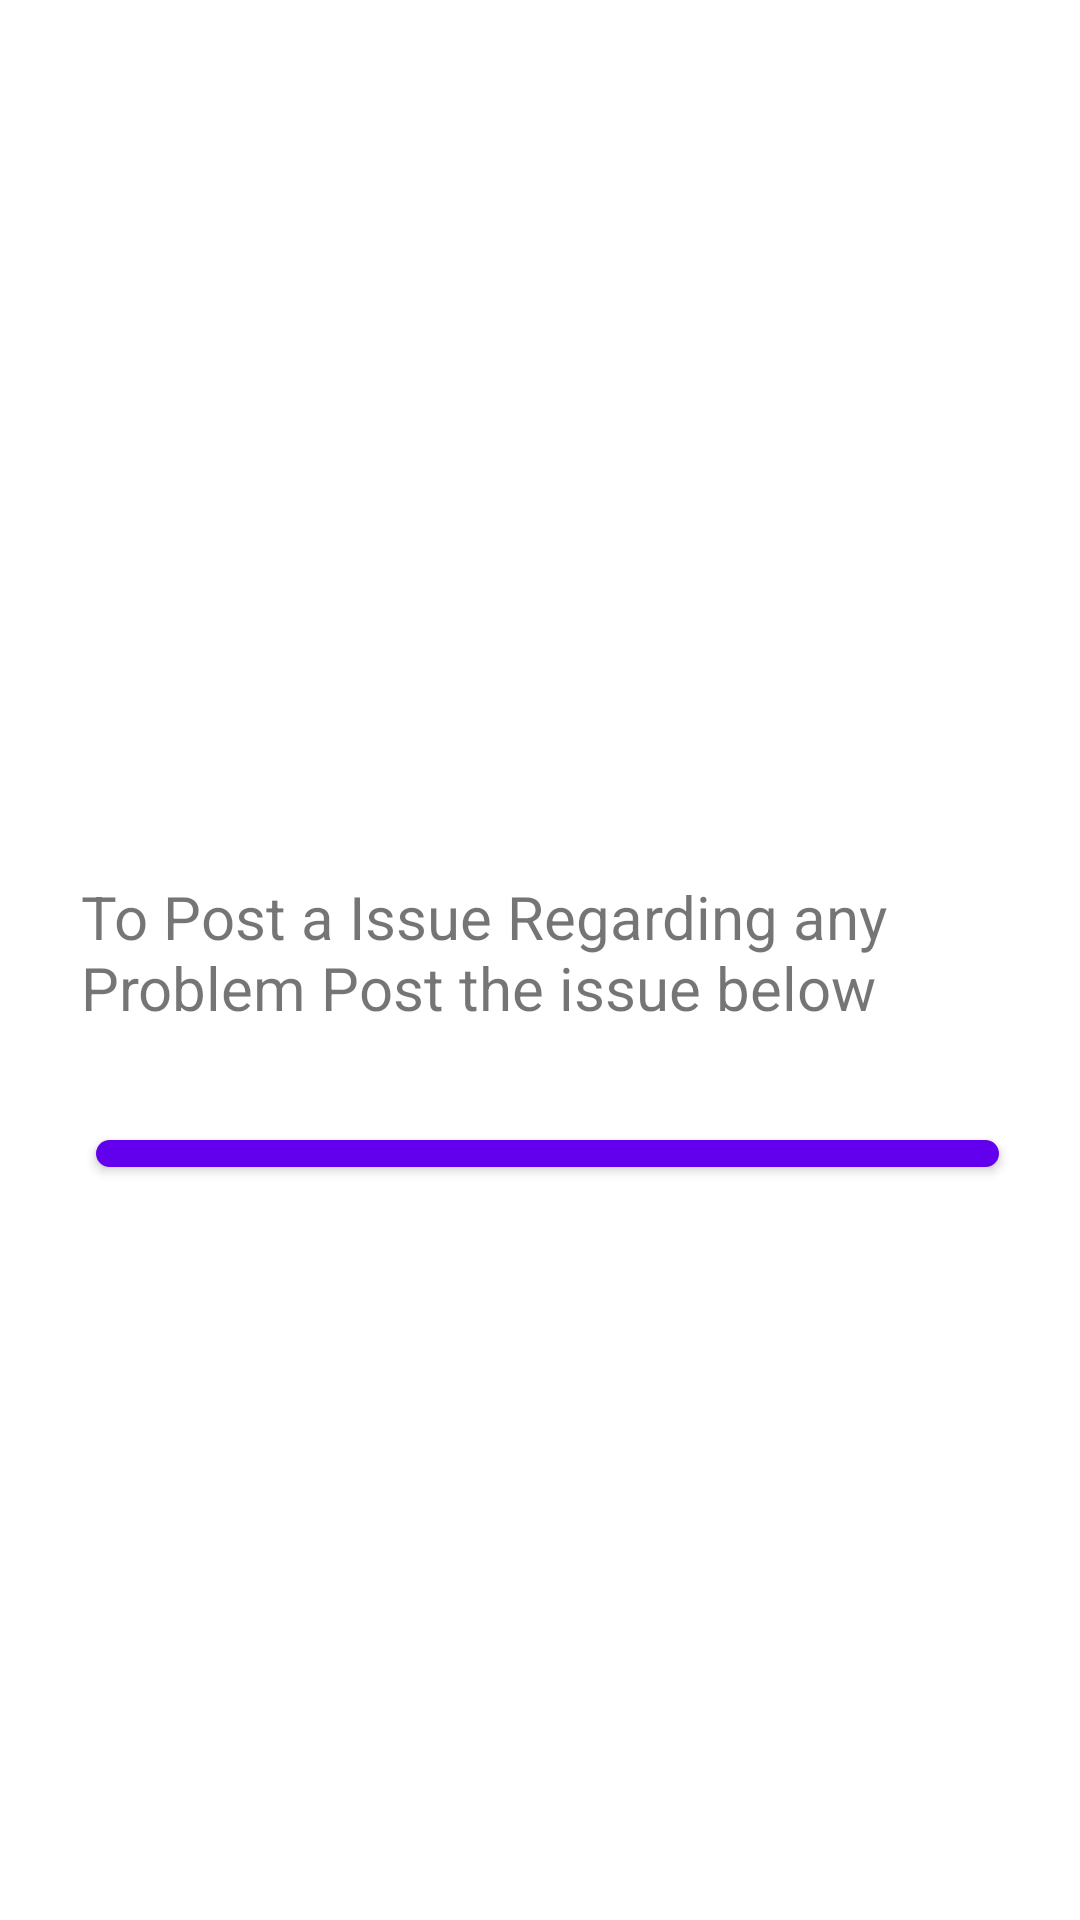

This screen was rendered from an Android layout file. Write that file and the resources it references.
<!-- AndroidManifest.xml: application theme Theme.InstantGarbageDIsposal -->
<!-- res/layout/fragment_post_issue_.xml -->
<?xml version="1.0" encoding="utf-8"?>
<androidx.constraintlayout.widget.ConstraintLayout xmlns:android="http://schemas.android.com/apk/res/android"
    xmlns:tools="http://schemas.android.com/tools"
    android:layout_width="match_parent"
    android:layout_height="match_parent"
    android:background="@color/white"
    tools:context=".fragments.PostIssue_Fragment">

    <RelativeLayout
        android:layout_width="match_parent"
        android:layout_height="match_parent">

        <TextView
            android:id="@+id/text1"
            android:layout_width="306dp"
            android:layout_height="56dp"
            android:layout_centerInParent="true"
            android:text="To Post a Issue Regarding any Problem Post the issue below "
            android:textSize="20dp" />

        <Button
            android:id="@+id/issueButton"
            android:layout_width="wrap_content"
            android:layout_height="54dp"
            android:layout_below="@+id/text1"
            android:layout_alignParentStart="true"
            android:layout_alignParentEnd="true"
            android:layout_alignParentBottom="true"
            android:layout_marginStart="32dp"
            android:layout_marginTop="32dp"
            android:layout_marginEnd="27dp"
            android:layout_marginBottom="251dp"
            android:background="@drawable/rounded_corner"
            android:text="@string/post_an_issue" />

    </RelativeLayout>

</androidx.constraintlayout.widget.ConstraintLayout>
<!-- resources referenced by this layout -->
<resources>
  <color name="white">#FFFFFFFF</color>\
  <!-- drawable rounded_corner (drawable) -->
  <?xml version="1.0" encoding="utf-8"?>
  <shape xmlns:android="http://schemas.android.com/apk/res/android">
      <corners  android:radius="50dp"/>
      <solid android:color="@color/purple_500"></solid>
  </shape>
  <string name="post_an_issue" translatable="false">Post an issue</string>
  <style name="Theme.InstantGarbageDIsposal" parent="Theme.MaterialComponents.DayNight.DarkActionBar">
          
          <item name="colorPrimary">@color/purple_500</item>
          <item name="colorPrimaryVariant">@color/purple_700</item>
          <item name="colorOnPrimary">@color/white</item>
          
          <item name="colorSecondary">@color/teal_200</item>
          <item name="colorSecondaryVariant">@color/teal_700</item>
          <item name="colorOnSecondary">@color/black</item>
          
          <item name="android:statusBarColor" tools:targetApi="l">?attr/colorPrimaryVariant</item>
          <item name="windowNoTitle">true</item>
          <item name="windowActionBar">false</item>
          
      </style>
  <color name="purple_500">#FF6200EE</color>
  <color name="purple_700">#FF3700B3</color>
  <color name="teal_200">#FF03DAC5</color>
  <color name="teal_700">#FF018786</color>
  <color name="black">#FF000000</color>
</resources>
